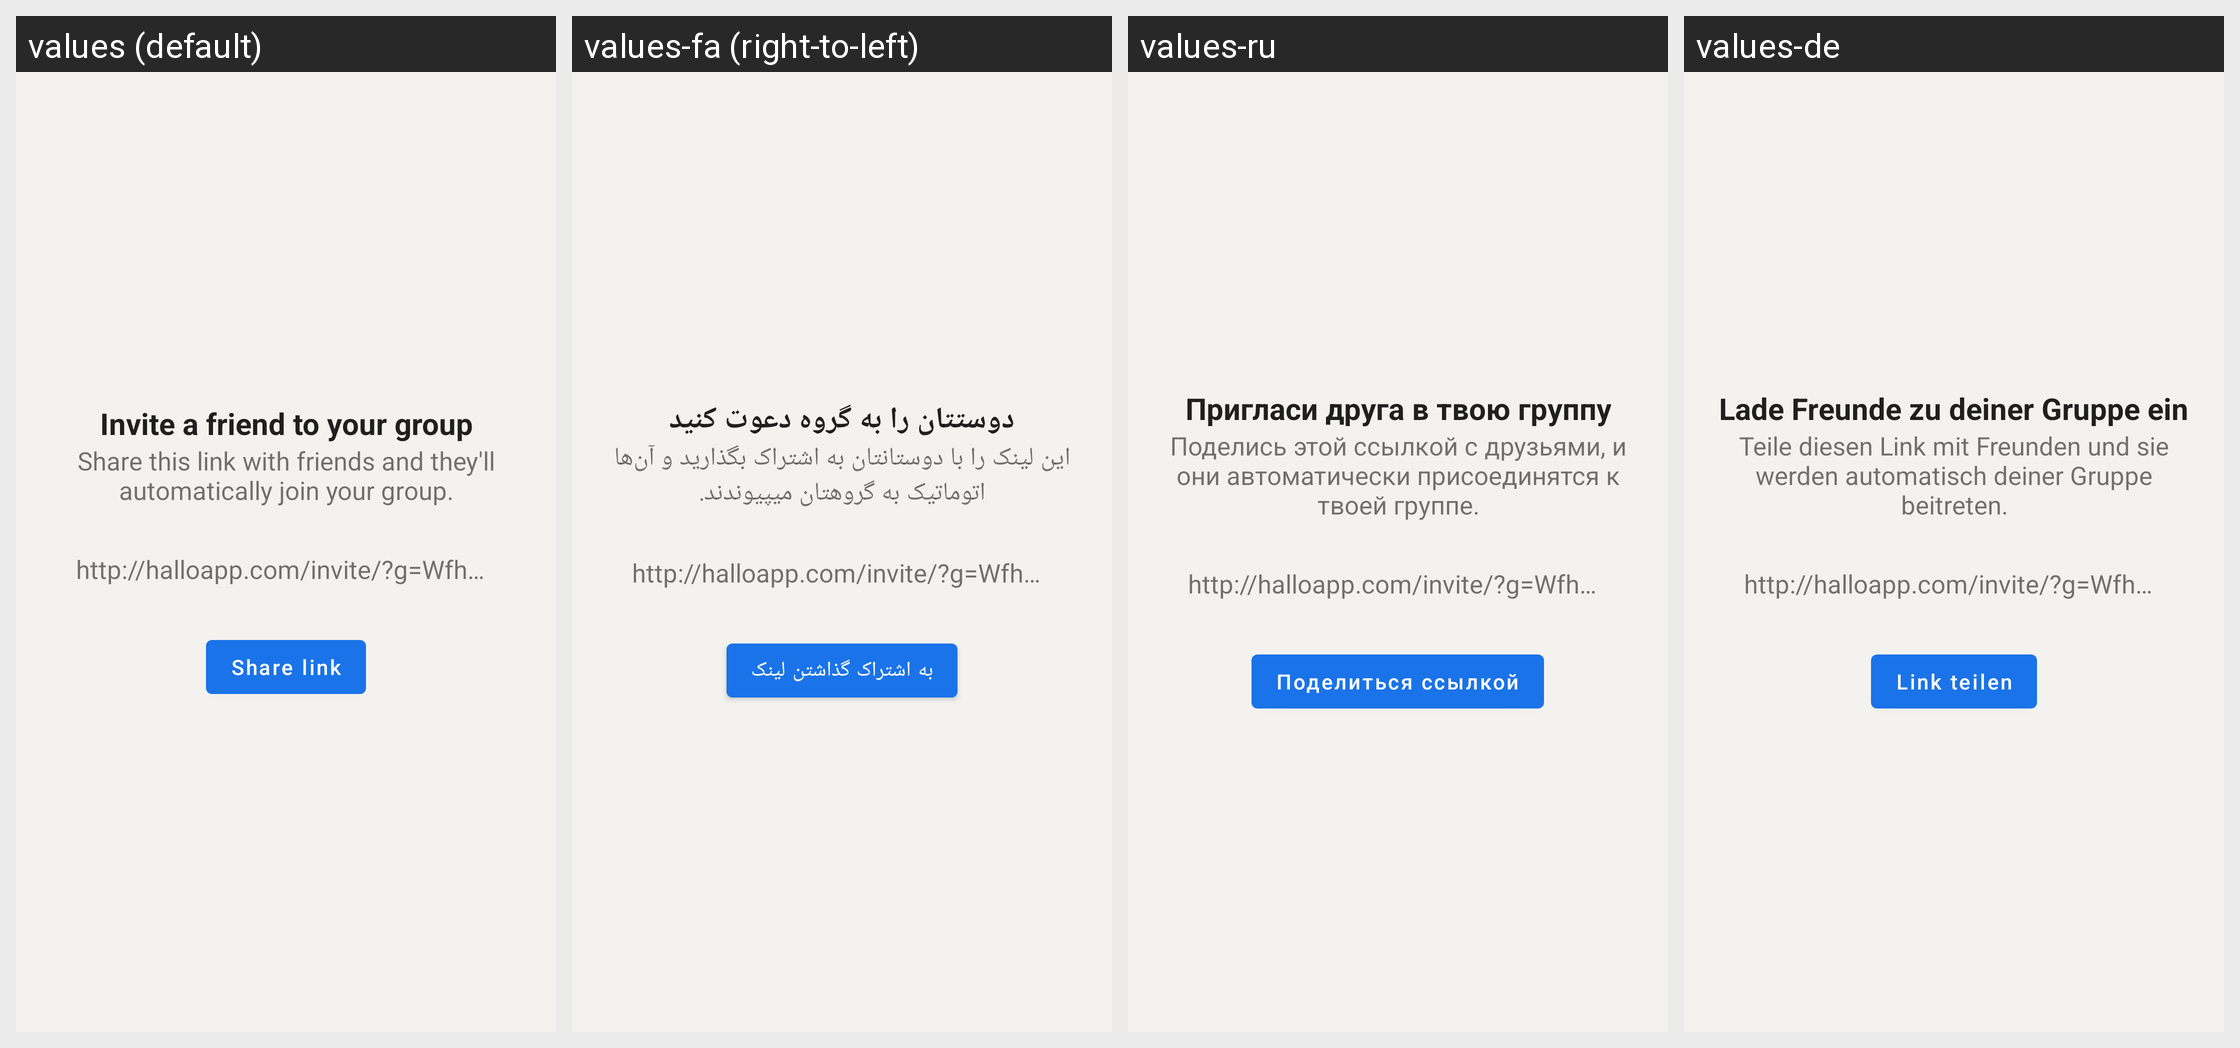

Strings drawn on this Android screen and how each of the app's shown locales translates them:
Android screen res/layout/invite_group_bottom_sheet.xml rendered under 4 locales, left to right: values (default), values-fa (right-to-left), values-ru, values-de. Device: Nexus 5 (rendered at 1080×1920; each locale shown at half size, 540×960, under a caption strip naming it); theme AppTheme.
Other locales in the repository, not shown: values-ar, values-bg, values-cs, values-el, values-es, values-fr, values-hi, values-id, values-in, values-nl, values-pl, values-pt, values-pt-rBR, values-tr.
Strings drawn on this screen, with the default value and each locale's value (text and hints the layout hard-codes, and strings that could not be matched under every locale, appear in the picture but are not listed):

invite_group_zero_zone_title
  values: Invite a friend to your group
  values-fa: دوستتان را به گروه دعوت کنید
  values-ru: Пригласи друга в твою группу
  values-de: Lade Freunde zu deiner Gruppe ein

invite_group_zero_zone_details
  values: Share this link with friends and they'll automatically join your group.
  values-fa: این لینک را با دوستانتان به اشتراک بگذارید و آن‌ها اتوماتیک به گروهتان میپیوندند.
  values-ru: Поделись этой ссылкой с друзьями, и они автоматически присоединятся к твоей группе.
  values-de: Teile diesen Link mit Freunden und sie werden automatisch deiner Gruppe beitreten.

share_link
  values: Share link
  values-fa: به اشتراک گذاشتن لینک
  values-ru: Поделиться ссылкой
  values-de: Link teilen
